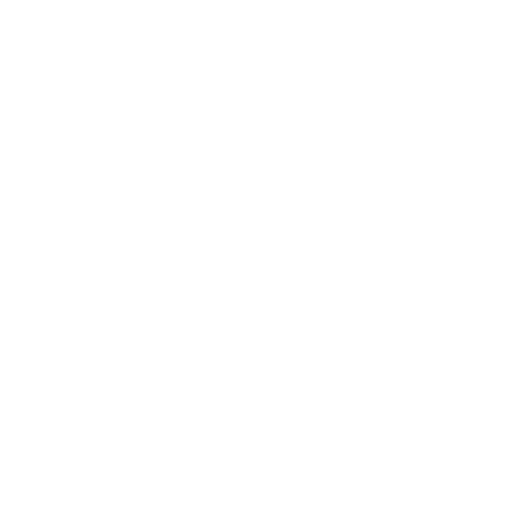
t = 0.00 s
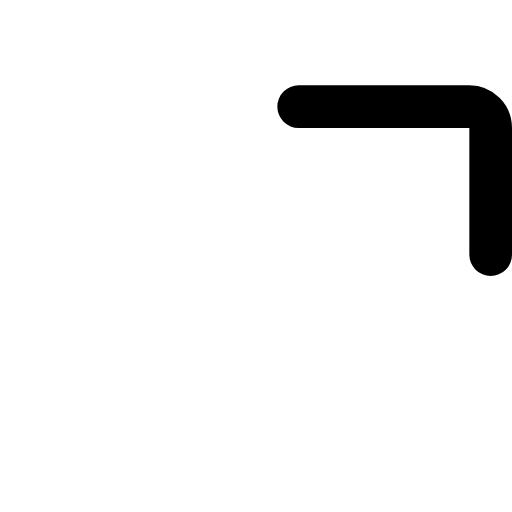
t = 0.15 s
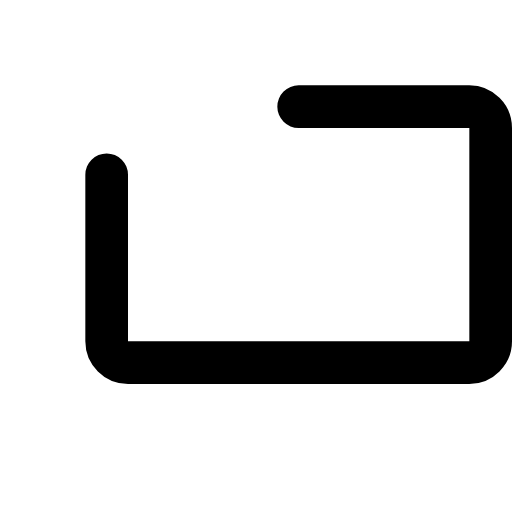
t = 0.45 s
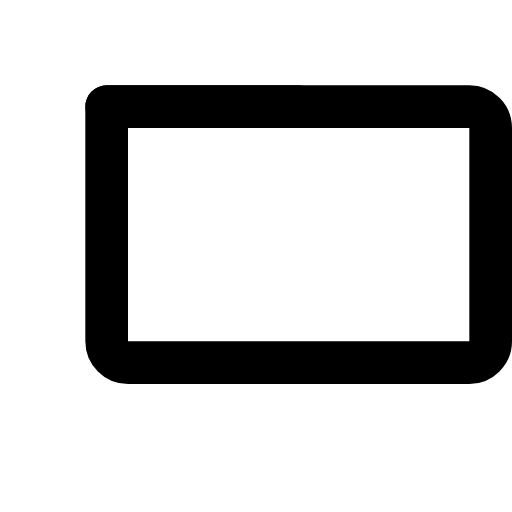
t = 0.60 s
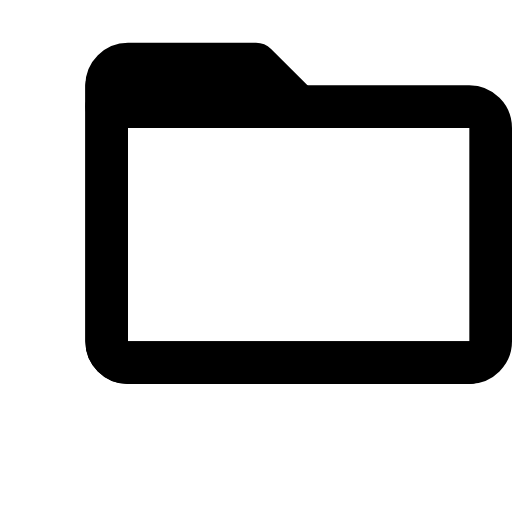
t = 0.80 s
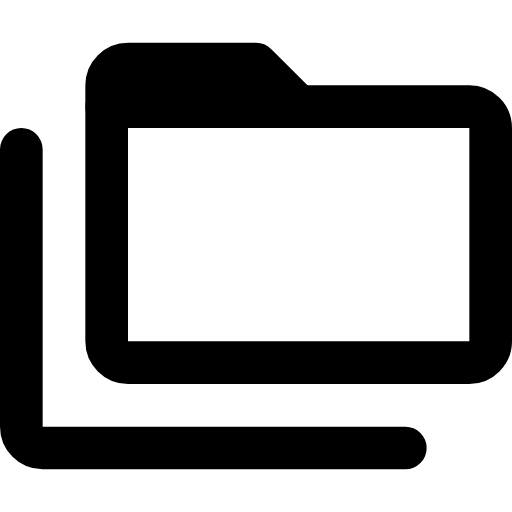
t = 1.00 s

The animated SVG that drew these frames (rendered in a browser with its animation timeline set to each time). Animation: 5 SMIL elements (animate=3,set=2); one cycle of 1.00 s.

<svg viewBox="0 0 24 24" xmlns="http://www.w3.org/2000/svg"><g fill="none" stroke="currentColor" stroke-linecap="round" stroke-linejoin="round" stroke-width="2"><path d="M14 5h8c0.55 0 1 0.45 1 1v10c0 0.55 -0.45 1 -1 1h-16c-0.55 0 -1 -0.45 -1 -1v-11Z" stroke-dasharray="62"><animate attributeName="stroke-dashoffset" dur="0.6s" fill="freeze" values="62;0"/></path><path d="M14 5h-9v-1c0 -0.55 0.45 -1 1 -1h6Z" opacity="0"><set attributeName="opacity" to="1" begin="0.6s" fill="freeze"/><animate attributeName="d" begin="0.6s" dur="0.2s" fill="freeze" values="M14 5h-9v0c0 0 0.45 0 1 0h6Z;M14 5h-9v-1c0 -0.55 0.45 -1 1 -1h6Z"/></path><path d="M19 21h-17c-0.55 0 -1 -0.45 -1 -1v-13" opacity="0"><set attributeName="opacity" to="1" begin="0.8s" fill="freeze"/><animate attributeName="d" begin="0.8s" dur="0.2s" fill="freeze" values="M22 17h-16c-0.55 0 -1 -0.45 -1 -1v-12;M19 21h-17c-0.55 0 -1 -0.45 -1 -1v-13"/></path></g></svg>
